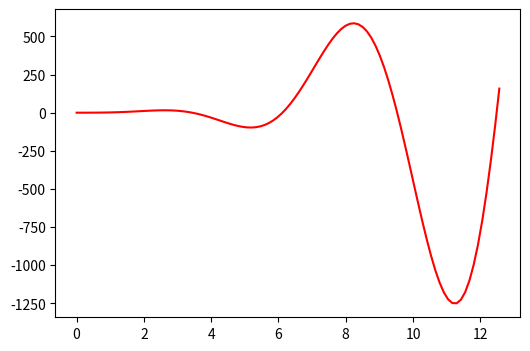
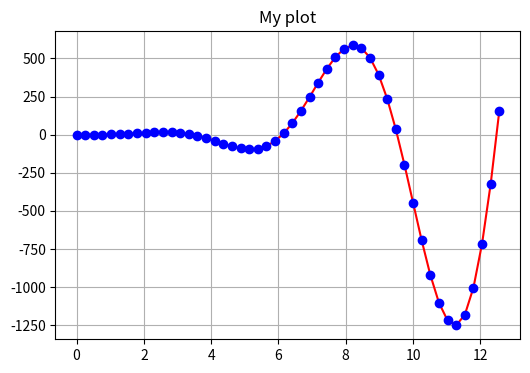

The script that saved these images, in order: (Note: this script raises an exception after producing the figures.)
%matplotlib inline

from pylab import *

x = linspace(0, 4*pi, 100)

y = x*x + x**3*sin(x)

figure(figsize=(6,4))
plot(x,y,'r')

x = linspace(0, 4*pi, 50)
y = x*x + x**3*sin(x)

figure(figsize=(6,4))
plot(x, y, 'r-')
plot(x, y, 'bo')

title('My plot')
grid(True)
savefig('myplot.png')

from IPython.display import Image
Image('myplot.png')